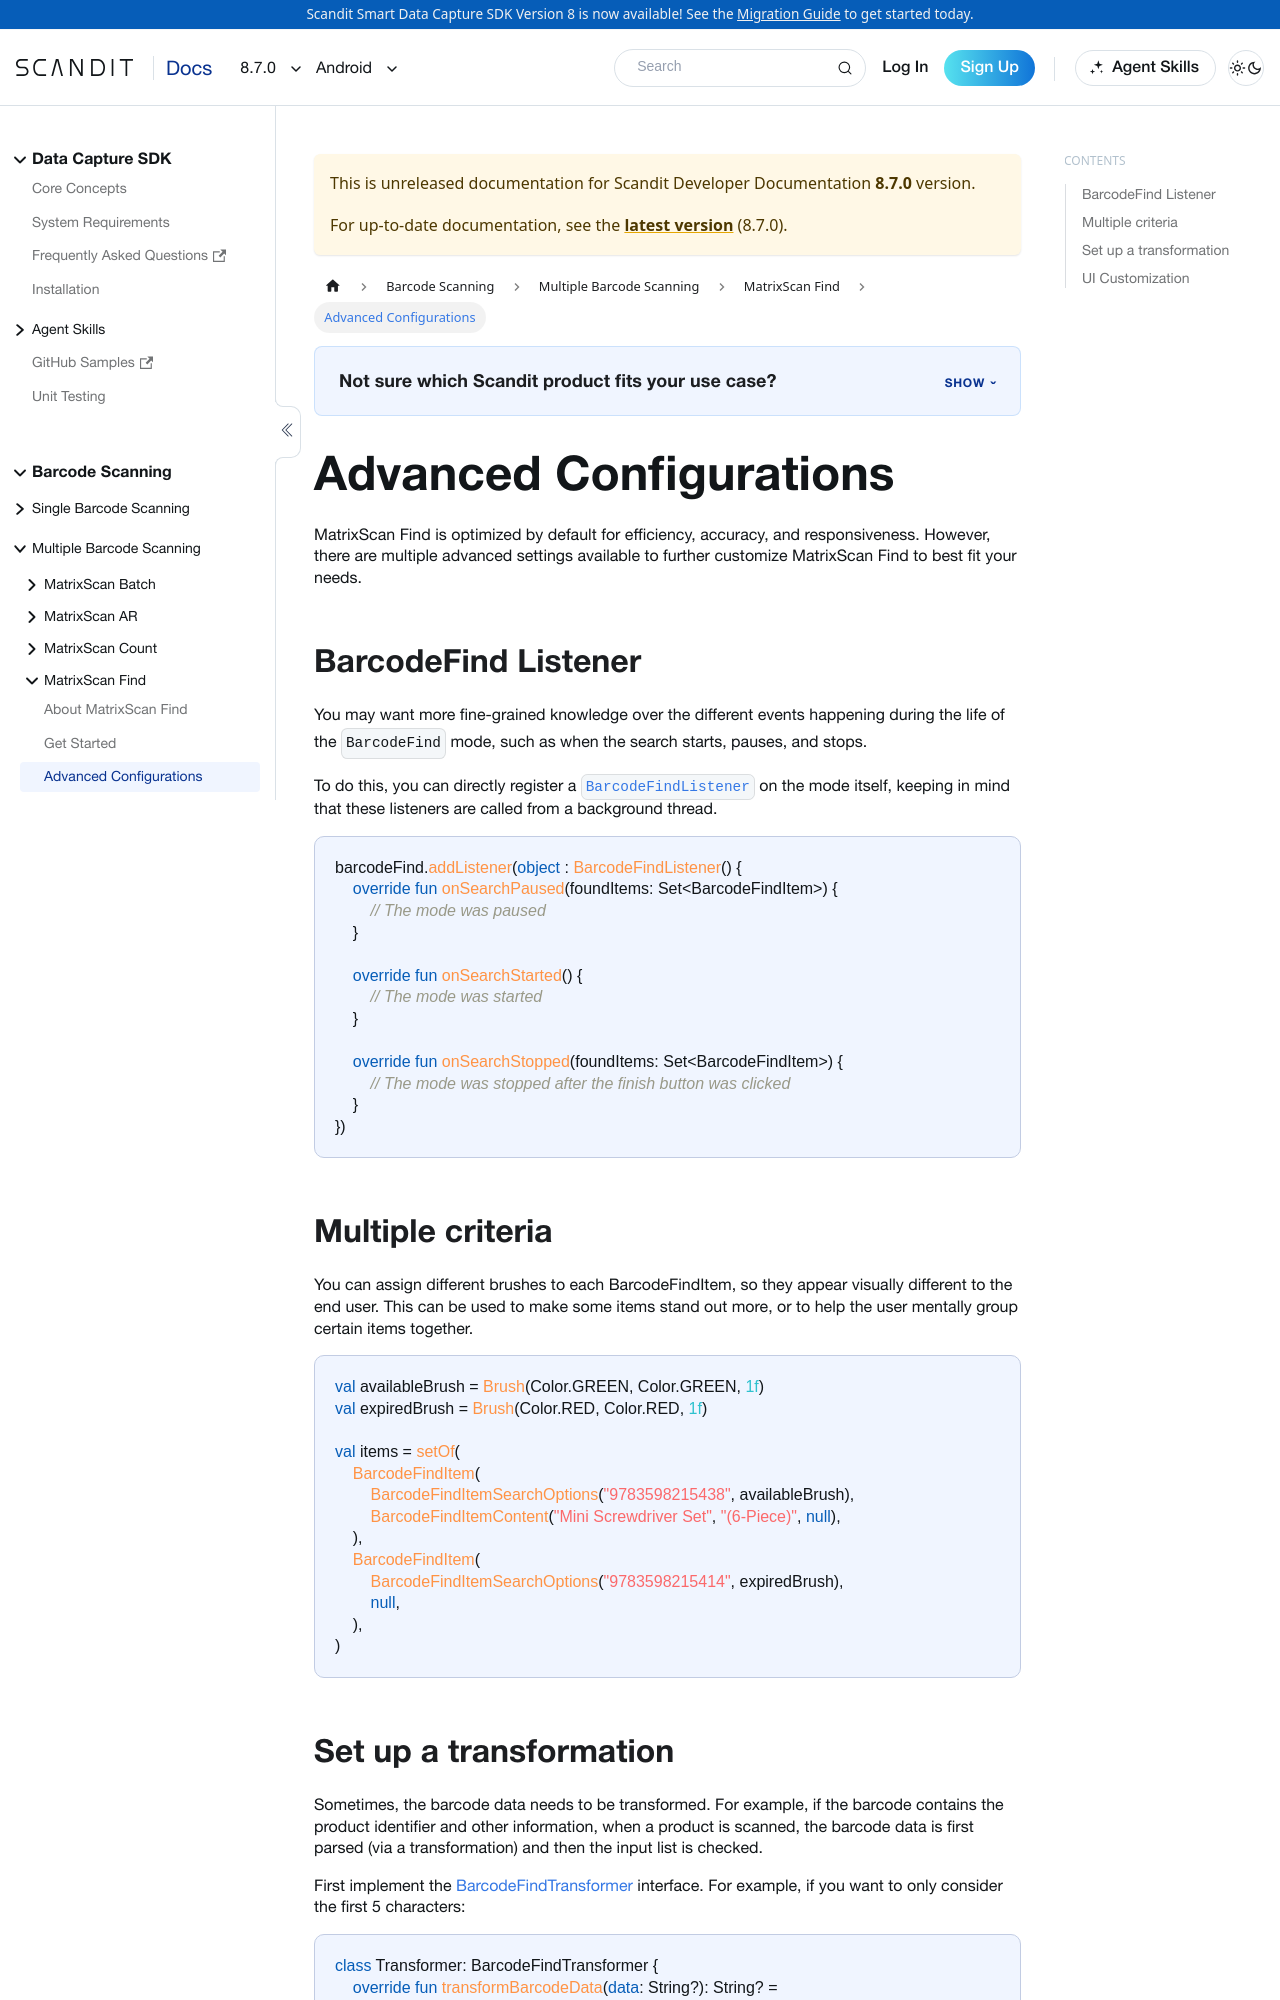

repository: Scandit/data-capture-documentation · page: pr-preview/pr-488/sdks/android/matrixscan-find/advanced/index.html · generator: docusaurus

---
description: "Advanced MatrixScan Find settings for Android: customize matching, overlays, and search behavior."

sidebar_position: 3
pagination_next: null
framework: android
keywords:
  - android
---

# Advanced Configurations

MatrixScan Find is optimized by default for efficiency, accuracy, and responsiveness. However, there are multiple advanced settings available to further customize MatrixScan Find to best fit your needs.

## BarcodeFind Listener

You may want more fine-grained knowledge over the different events happening during the life of the `BarcodeFind` mode, such as when the search starts, pauses, and stops.

To do this, you can directly register a [`BarcodeFindListener`](https://docs.scandit.com/data-capture-sdk/android/barcode-capture/api/barcode-find-listener.html#interface-scandit.datacapture.barcode.find.IBarcodeFindListener) on the mode itself, keeping in mind that these listeners are called from a background thread.

```kotlin
barcodeFind.addListener(object : BarcodeFindListener() {
    override fun onSearchPaused(foundItems: Set<BarcodeFindItem>) {
        // The mode was paused
    }

    override fun onSearchStarted() {
        // The mode was started
    }

    override fun onSearchStopped(foundItems: Set<BarcodeFindItem>) {
        // The mode was stopped after the finish button was clicked
    }
})
```

## Multiple criteria

You can assign different brushes to each BarcodeFindItem, so they appear visually different to the end user. This can be used to make some items stand out more, or to help the user mentally group certain items together.

```kotlin
val availableBrush = Brush(Color.GREEN, Color.GREEN, 1f)
val expiredBrush = Brush(Color.RED, Color.RED, 1f)

val items = setOf(
    BarcodeFindItem(
        BarcodeFindItemSearchOptions("9783598215438", availableBrush),
        BarcodeFindItemContent("Mini Screwdriver Set", "(6-Piece)", null),
    ),
    BarcodeFindItem(
        BarcodeFindItemSearchOptions("9783598215414", expiredBrush),
        null,
    ),
)
```
